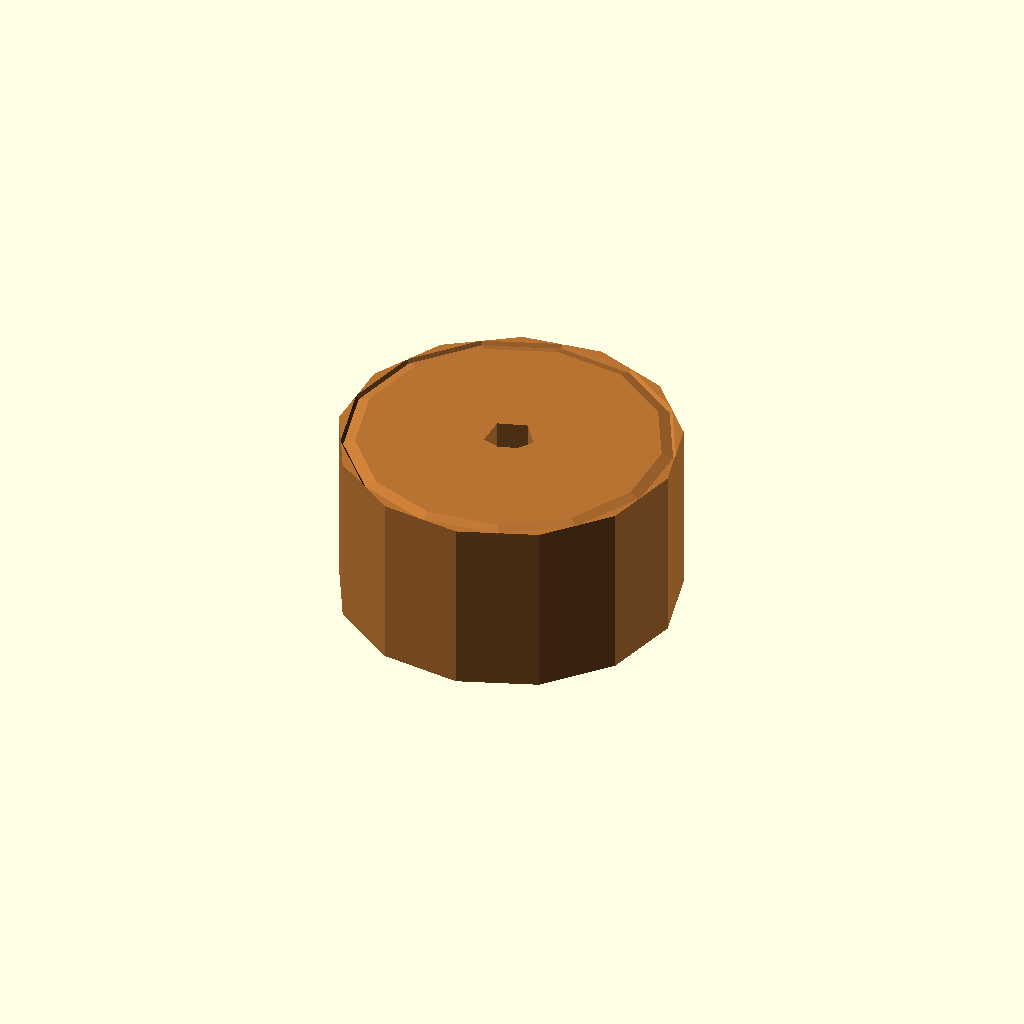
Cell 1: rendered with the file's own defaults.
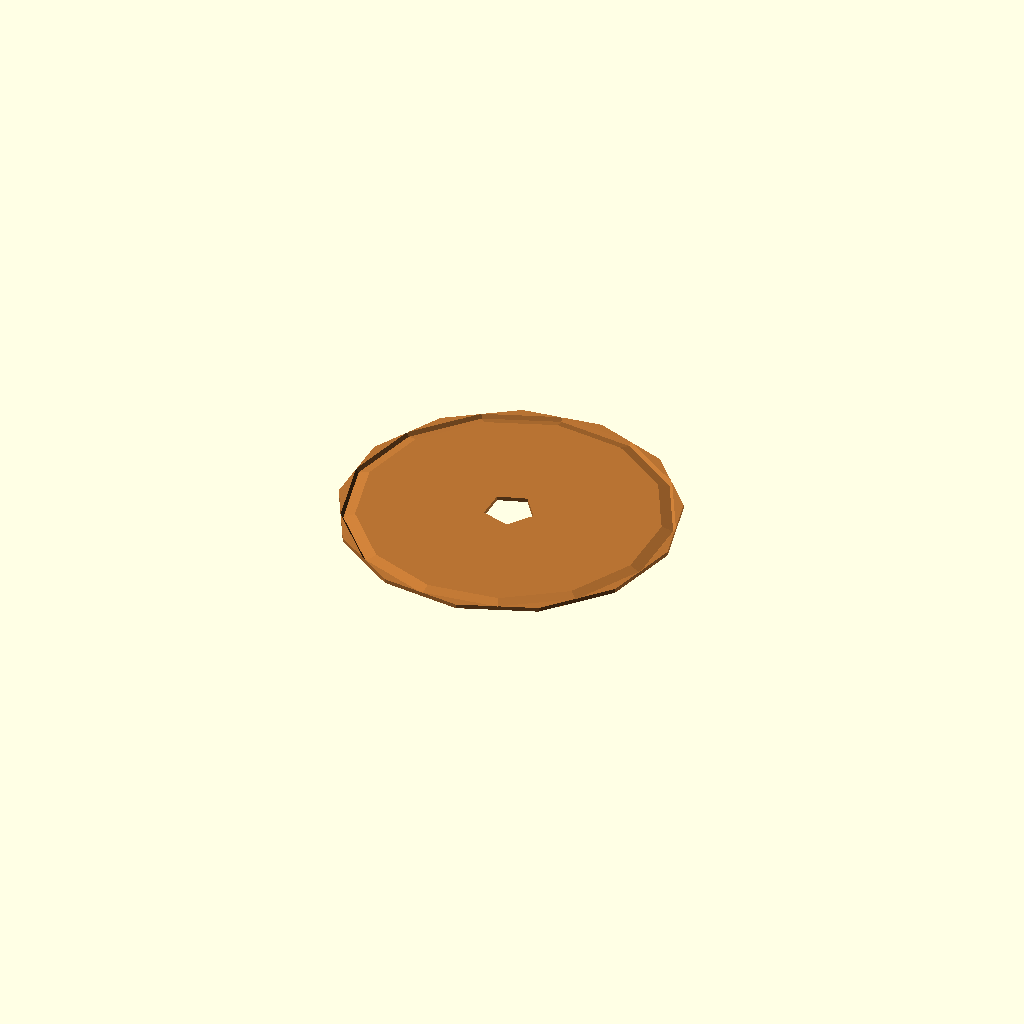
Cell 2: magnet_height = 0.1 (everything else at default).
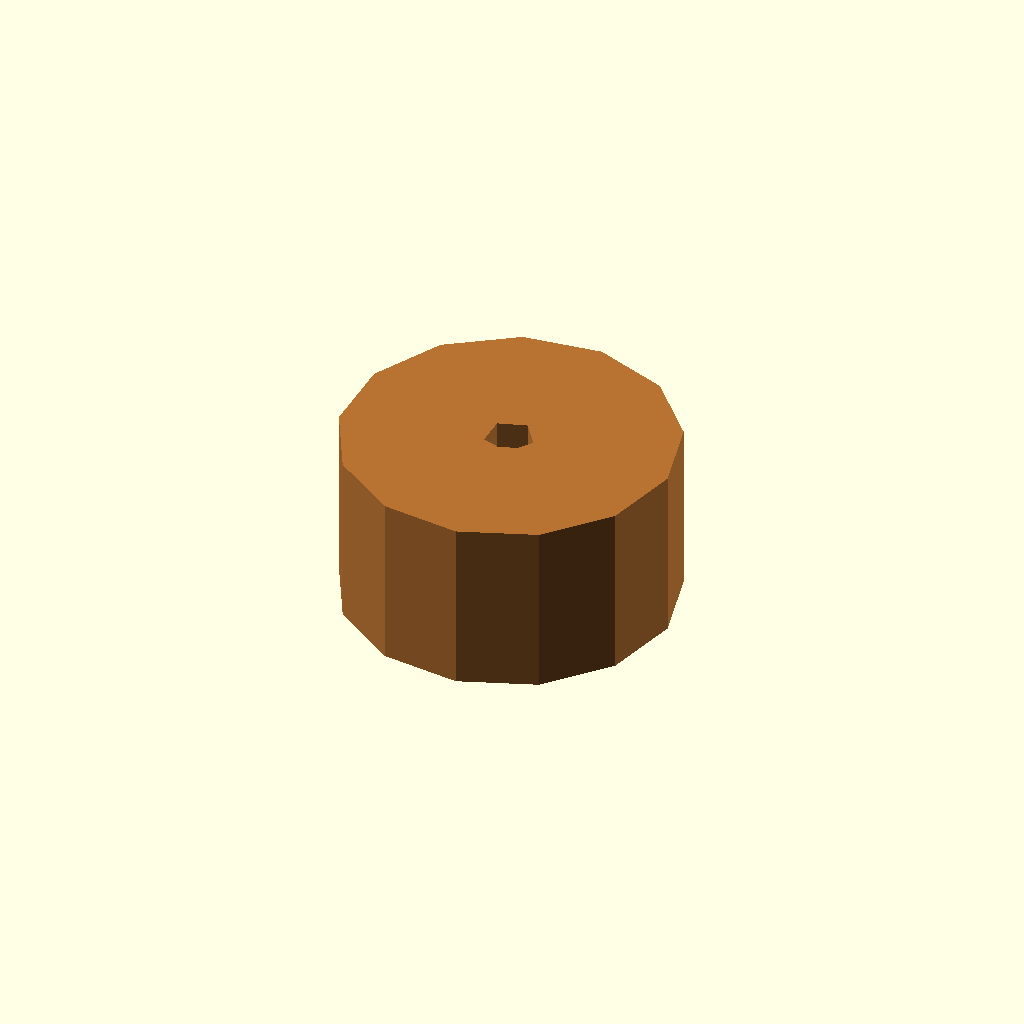
Cell 3: the same model with edge_fillet_radius = 0.05.
One fixed orthographic camera (rotation 55°, 0°, 25°; colour scheme Cornfield) for every cell.
OpenSCAD source file results/nopscadlib/ablations/no_retrieval/scad/magnet__MAG8x4x4p2.scad:
// Parameters
magnet_diameter = 8.0; //[4.0:16.0:0.1]
magnet_height = 4.2; //[2.1:8.4:0.1]
edge_chamfer_size = 0.4; //[0.2:0.8:0.05]
edge_fillet_radius = 0.25; //[0.1:0.6:0.05]
polarity_mark_diameter = 1.2; //[0.6:2.4:0.1]
polarity_mark_depth = 0.25; //[0.1:0.6:0.05]
overlap = 0.8; //[0.5:2.0:0.1]

// Base Shapes
module magnet_body() {
  cylinder(h=magnet_height, r=magnet_diameter/2, center=true);
}

module edge_chamfer() {
  translate([0, 0, magnet_height/2 - edge_chamfer_size/2 + overlap/2])
    cylinder(h=edge_chamfer_size, r1=magnet_diameter/2, r2=0, center=true);
}

module edge_fillet() {
  translate([0, 0, magnet_height/2 - edge_fillet_radius + overlap/2])
    rotate_extrude() translate([magnet_diameter/2 - edge_fillet_radius, 0, 0])
    circle(r=edge_fillet_radius);
}

module polarity_mark() {
  translate([0, 0, magnet_height/2 - polarity_mark_depth/2])
    cylinder(h=polarity_mark_depth + overlap, r=polarity_mark_diameter/2, center=true);
}

// Final Geometry
module magnet_complete() {
  difference() {
    magnet_body();
    edge_chamfer();
    edge_fillet();
    polarity_mark();
  }
}

// Render the final magnet
color([0.72, 0.45, 0.2]) // Copper color
magnet_complete();
Customizer parameters (derived from the source; name, type, default, range or options):
magnet_diameter: number, default 8, range 0.1 to 4, step 16
magnet_height: number, default 4.2, range 0.1 to 2.1, step 8.4
edge_chamfer_size: number, default 0.4, range 0.05 to 0.2, step 0.8
edge_fillet_radius: number, default 0.25, range 0.05 to 0.1, step 0.6
polarity_mark_diameter: number, default 1.2, range 0.1 to 0.6, step 2.4
polarity_mark_depth: number, default 0.25, range 0.05 to 0.1, step 0.6
overlap: number, default 0.8, range 0.1 to 0.5, step 2
